Photos from the image-classification dataset "banana_split" in the GitHub repository vignesh-tck/tree-species-ml. Its 2 classes are: healthy, unhealthy.

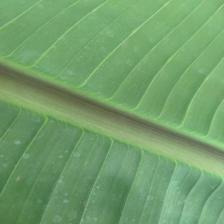
Label: healthy

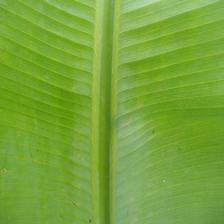
Label: healthy

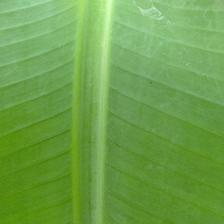
Label: healthy

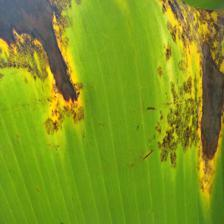
Label: unhealthy

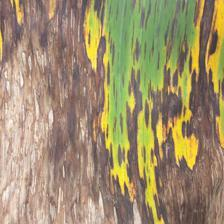
Label: unhealthy

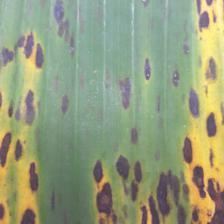
Label: unhealthy
